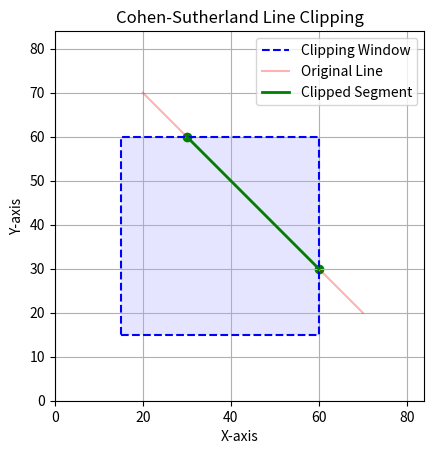

Here is the Python script that generated this plot:
import numpy as np
import matplotlib.pyplot as plt

#T(1), B(2), R(4), L(8)
INSIDE = 0  # 0000
TOP = 1     # 0001
BOTTOM = 2  # 0010
RIGHT = 4   # 0100
LEFT = 8    # 1000
#for creating window
X_MIN, Y_MIN = 15, 15
X_MAX, Y_MAX = 60, 60

def compute_outcode(x, y):
    code = INSIDE
    if x < X_MIN:
        code |= LEFT
    elif x > X_MAX:
        code |= RIGHT
    if y < Y_MIN:
        code |= BOTTOM
    elif y > Y_MAX:
        code |= TOP
    return code

def cohen_sutherland_clip(x1, y1, x2, y2):
    code1 = compute_outcode(x1, y1)
    code2 = compute_outcode(x2, y2)
    
    original_points = [(x1, y1), (x2, y2)]
    print(f"Window: ({X_MIN},{Y_MIN}) to ({X_MAX},{Y_MAX})")
    print(f"P1({x1}, {y1}) output code: {code1:04b} (Decimal: {code1})")
    print(f"P2({x2}, {y2}) output code: {code2:04b} (Decimal: {code2})")
    accept = False
    
    while True:
        if code1 == INSIDE and code2 == INSIDE:
            accept = True
            break
        elif (code1 & code2) != INSIDE:
            break
        else:
            code_out = code1 if code1 != INSIDE else code2
            x, y = 0, 0
            
            # Calculate points
            if x2 != x1:
                m = (y2 - y1) / (x2 - x1)
            else:
                m = float('inf') 
            if code_out & TOP:
                x = x1 + (X_MAX if m == float('inf') else (Y_MAX - y1) / m)
                y = Y_MAX
            elif code_out & BOTTOM:
                x = x1 + (X_MIN if m == float('inf') else (Y_MIN - y1) / m)
                y = Y_MIN
            elif code_out & RIGHT:
                y = y1 + m * (X_MAX - x1)
                x = X_MAX
            elif code_out & LEFT:
                y = y1 + m * (X_MIN - x1)
                x = X_MIN
            if code_out == code1:
                x1, y1 = x, y
                code1 = compute_outcode(x1, y1)
            else:
                x2, y2 = x, y
                code2 = compute_outcode(x2, y2)


    fig, ax = plt.subplots()
    ax.set_title("Cohen-Sutherland Line Clipping")
    ax.set_xlabel("X-axis")
    ax.set_ylabel("Y-axis")

    # Plot
    window_x = [X_MIN, X_MAX, X_MAX, X_MIN, X_MIN]
    window_y = [Y_MIN, Y_MIN, Y_MAX, Y_MAX, Y_MIN]
    ax.plot(window_x, window_y, 'b--', label='Clipping Window')
    ax.fill(window_x, window_y, 'b', alpha=0.1)
    all_coords = [original_points[0][0], original_points[0][1], original_points[1][0], original_points[1][1], X_MAX, Y_MAX]
    limit = max(all_coords) * 1.2
    ax.set_xlim(0, limit)
    ax.set_ylim(0, limit)
    ax.set_aspect('equal', adjustable='box')

    if accept:
        print(f"\nLine is PARTIALLY VISIBLE (Clipped)")
        print(f"Clipped Segment: P1'({x1:.2f}, {y1:.2f}) to P2'({x2:.2f}, {y2:.2f})")
        ax.plot([original_points[0][0], original_points[1][0]], 
                [original_points[0][1], original_points[1][1]], 
                'r-', alpha=0.3, label='Original Line')
        ax.plot([x1, x2], [y1, y2], 'g-', linewidth=2, label='Clipped Segment')
        ax.scatter([x1, x2], [y1, y2], color='g', marker='o')

    else:
        print("\nLine is NOT VISIBLE (Trivially Rejected)")
        ax.plot([original_points[0][0], original_points[1][0]], 
                [original_points[0][1], original_points[1][1]], 
                'r--', label='Rejected Line')

    ax.legend()
    plt.grid(True)
    plt.show()
    
    return x1, y1, x2, y2

P1_X, P1_Y = 20, 70
P2_X, P2_Y = 70, 20
clipped_x1, clipped_y1, clipped_x2, clipped_y2 = cohen_sutherland_clip(P1_X, P1_Y, P2_X, P2_Y)

#Made by: Remeah saad
# [redacted]



